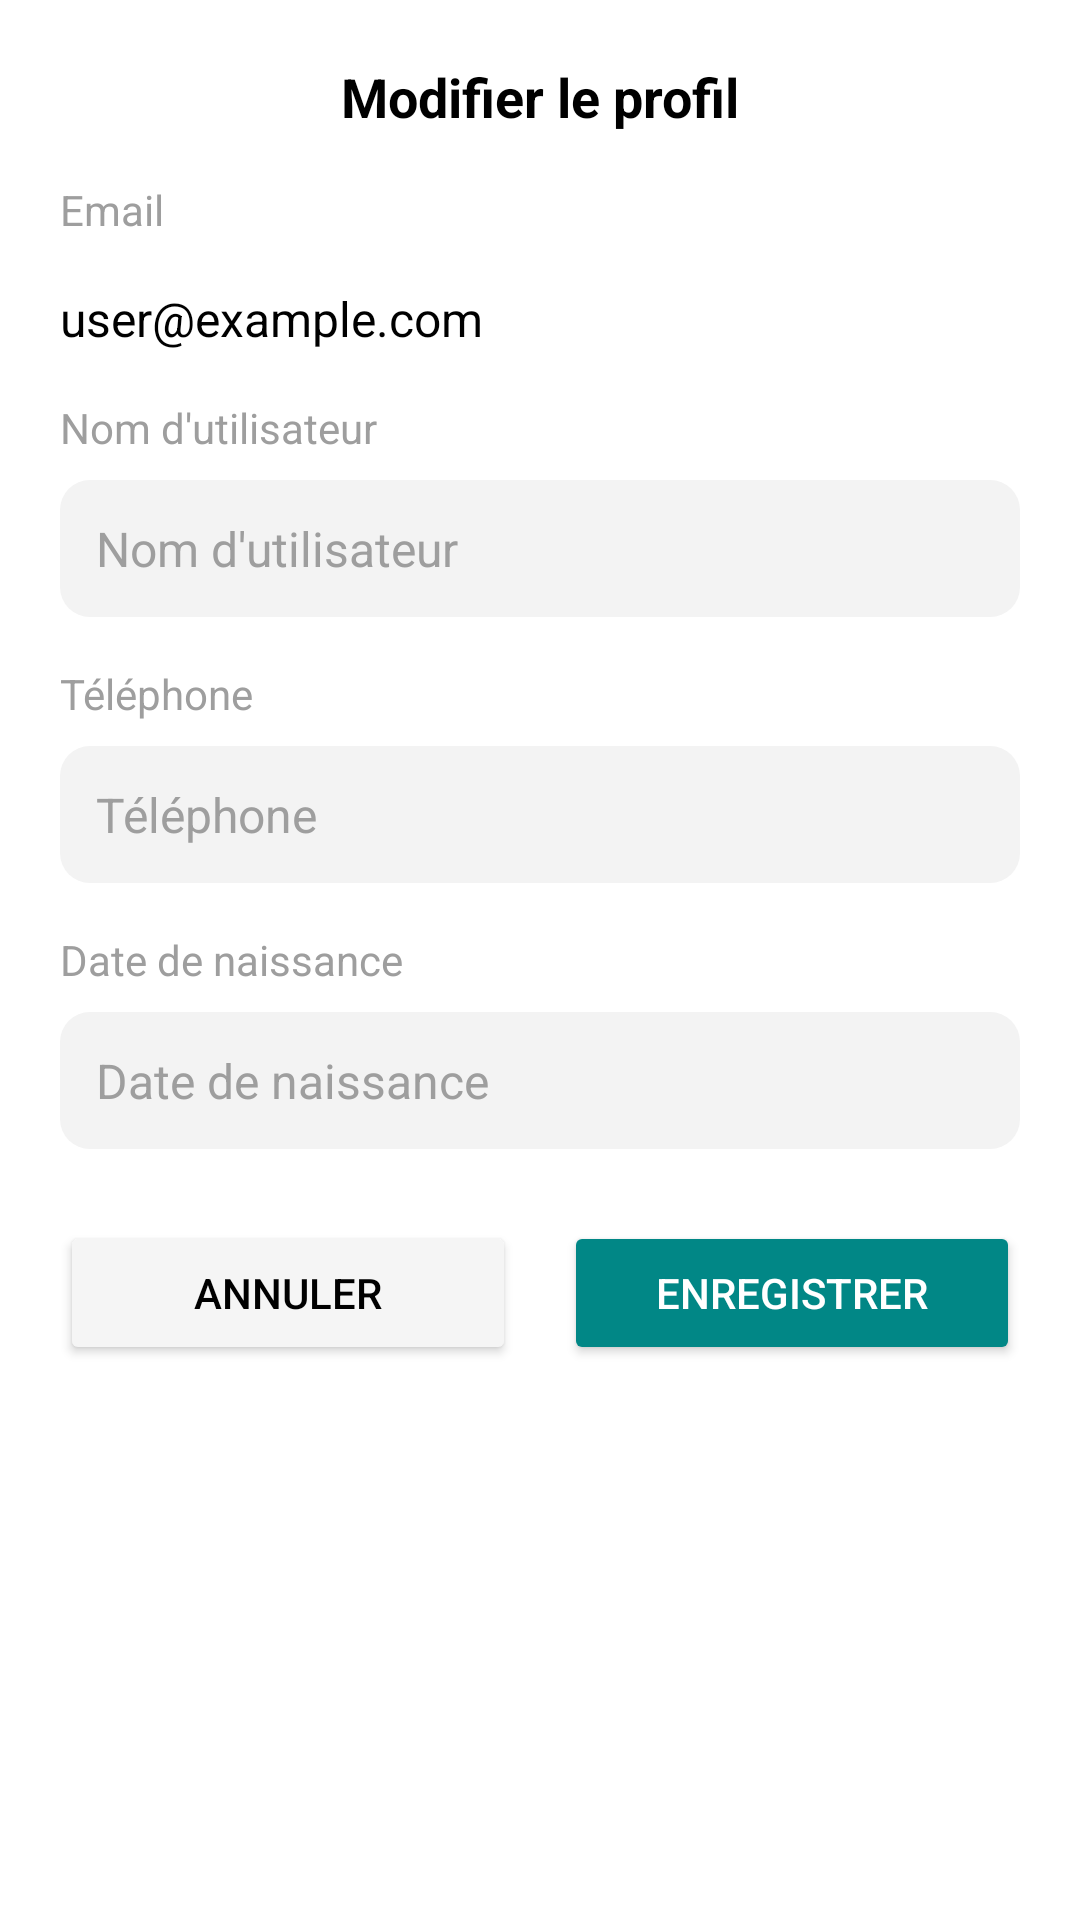

Reconstruct the res/layout file that produces this screen, plus the resources it refers to.
<!-- AndroidManifest.xml: application theme Theme.BookMyShow.Light -->
<!-- res/layout/bottom_sheet_edit_profile.xml -->
<?xml version="1.0" encoding="utf-8"?>
<LinearLayout xmlns:android="http://schemas.android.com/apk/res/android"
    android:layout_width="match_parent"
    android:layout_height="wrap_content"
    android:background="?attr/colorSurface"
    android:orientation="vertical"
    android:padding="20dp">

    <TextView
        android:layout_width="match_parent"
        android:layout_height="wrap_content"
        android:layout_marginBottom="16dp"
        android:text="Modifier le profil"
        android:textAlignment="center"
        android:textColor="?attr/colorOnSurface"
        android:textSize="18sp"
        android:textStyle="bold" />

    <TextView
        android:layout_width="match_parent"
        android:layout_height="wrap_content"
        android:layout_marginBottom="16dp"
        android:text="Email"
        android:textColor="?attr/colorOnSurfaceVariant"
        android:textSize="14sp" />

    <TextView
        android:id="@+id/tvCurrentEmail"
        android:layout_width="match_parent"
        android:layout_height="wrap_content"
        android:layout_marginBottom="16dp"
        android:text="user@example.com"
        android:textColor="?attr/colorOnSurface"
        android:textSize="16sp" />

    <TextView
        android:layout_width="match_parent"
        android:layout_height="wrap_content"
        android:layout_marginBottom="8dp"
        android:text="Nom d'utilisateur"
        android:textColor="?attr/colorOnSurfaceVariant"
        android:textSize="14sp" />

    <EditText
        android:id="@+id/etUsername"
        android:layout_width="match_parent"
        android:layout_height="wrap_content"
        android:layout_marginBottom="16dp"
        android:background="@drawable/input_background"
        android:hint="Nom d'utilisateur"
        android:inputType="text"
        android:padding="12dp"
        android:textColor="?attr/colorOnSurface"
        android:textColorHint="?attr/colorOnSurfaceVariant"
        android:textSize="16sp" />

    
    <TextView
        android:layout_width="match_parent"
        android:layout_height="wrap_content"
        android:layout_marginBottom="8dp"
        android:text="Téléphone"
        android:textColor="?attr/colorOnSurfaceVariant"
        android:textSize="14sp" />

    <EditText
        android:id="@+id/etPhone"
        android:layout_width="match_parent"
        android:layout_height="wrap_content"
        android:layout_marginBottom="16dp"
        android:background="@drawable/input_background"
        android:hint="Téléphone"
        android:inputType="phone"
        android:padding="12dp"
        android:textColor="?attr/colorOnSurface"
        android:textColorHint="?attr/colorOnSurfaceVariant"
        android:textSize="16sp" />

    
    <TextView
        android:layout_width="match_parent"
        android:layout_height="wrap_content"
        android:layout_marginBottom="8dp"
        android:text="Date de naissance"
        android:textColor="?attr/colorOnSurfaceVariant"
        android:textSize="14sp" />

    <EditText
        android:id="@+id/etBirthDate"
        android:layout_width="match_parent"
        android:layout_height="wrap_content"
        android:layout_marginBottom="24dp"
        android:background="@drawable/input_background"
        android:hint="Date de naissance"
        android:inputType="date"
        android:padding="12dp"
        android:textColor="?attr/colorOnSurface"
        android:textColorHint="?attr/colorOnSurfaceVariant"
        android:textSize="16sp" />

    <LinearLayout
        android:layout_width="match_parent"
        android:layout_height="wrap_content"
        android:orientation="horizontal">

        <Button
            android:id="@+id/btnCancel"
            android:layout_width="0dp"
            android:layout_height="wrap_content"
            android:layout_marginEnd="8dp"
            android:layout_weight="1"
            android:backgroundTint="?attr/colorSurfaceVariant"
            android:text="Annuler"
            android:textColor="?attr/colorOnSurface" />

        <Button
            android:id="@+id/btnSaveChanges"
            android:layout_width="0dp"
            android:layout_height="wrap_content"
            android:layout_marginStart="8dp"
            android:layout_weight="1"
            android:backgroundTint="?attr/colorPrimary"
            android:text="Enregistrer"
            android:textColor="@color/white" />
    </LinearLayout>
</LinearLayout>
<!-- resources referenced by this layout -->
<resources>
  <color name="white">#FFFFFF</color>
  <!-- drawable input_background (drawable) -->
  <?xml version="1.0" encoding="utf-8"?>
  <shape xmlns:android="http://schemas.android.com/apk/res/android">
      <corners android:radius="10dp"/>
      <solid android:color="#F3F3F3"/>
      <padding android:left="12dp" android:right="12dp"/>
  </shape>
  <style name="Theme.BookMyShow.Light" parent="Theme.MaterialComponents.Light.NoActionBar">
          
          <item name="colorPrimary">@color/teal_700</item>
          <item name="colorPrimaryVariant">@color/teal_900</item>
          <item name="colorOnPrimary">@color/white</item>
          
          <item name="colorSecondary">@color/orange_500</item>
          <item name="colorSecondaryVariant">@color/orange_700</item>
          <item name="colorOnSecondary">@color/white</item>
          
          <item name="android:statusBarColor">?attr/colorPrimaryVariant</item>
          
          <item name="colorBackground">@color/light_background</item>
          <item name="colorSurface">@color/white</item>
          <item name="colorSurfaceVariant">@color/light_gray</item>
          <item name="colorOnSurface">@color/black</item>
          <item name="colorOnSurfaceVariant">@color/gray</item>
          <item name="colorOnBackground">@color/black</item>
      </style>
  <color name="teal_700">#018786</color>
  <color name="teal_900">#FF016968</color>
  <color name="orange_500">#FFFF6D00</color>
  <color name="orange_700">#FFE65100</color>
  <color name="light_background">#ffffff</color>
  <color name="light_gray">#FFF5F5F5</color>
  <color name="black">#000000</color>
  <color name="gray">#9E9E9E</color>
</resources>
